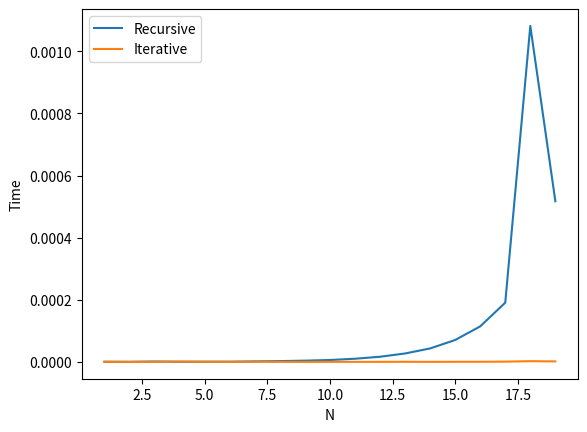

Generate this figure with matplotlib:
import time
from matplotlib import pyplot as plt

fibo_rec = lambda n: n if n <= 1 else fibo_rec(n - 1) + fibo_rec(n - 2)

# non recursive
def fibo_itr(n):
    if n == 0:
        return 0
    a = 0
    b = 1

    for i in range(1, n):
        c = a + b
        a = b
        b = c

    return b

def test():
    n = int(input("Enter Number Of Elements:"))

    t1 = time.time()
    print("Recursive Answer: ", fibo_rec(n))
    t2 = time.time()
    print("Time Taken By Recursive Algo : ", t2 - t1, " Seconds")

    t1 = time.time()
    print("Iterative Answer: ", fibo_itr(n))
    t2 = time.time()
    print("Time Taken By Iterative Algo : ", t2 - t1, " Seconds")

def plot_time_graph(n:int):
    arr  = []
    time_rec = []
    time_itr = []
    for i in range(1, n):
        arr.append(i)
        t1 = time.time()
        fibo_rec(i)
        t2 = time.time()
        time_rec.append(t2 - t1)
        t1 = time.time()
        fibo_itr(i)
        t2 = time.time()
        time_itr.append(t2 - t1)
        
    plt.plot(arr, time_rec, label = "Recursive")
    plt.plot(arr, time_itr, label = "Iterative")
    plt.xlabel("N")
    plt.ylabel("Time")
    plt.legend()
    plt.show()
    
plot_time_graph(20)